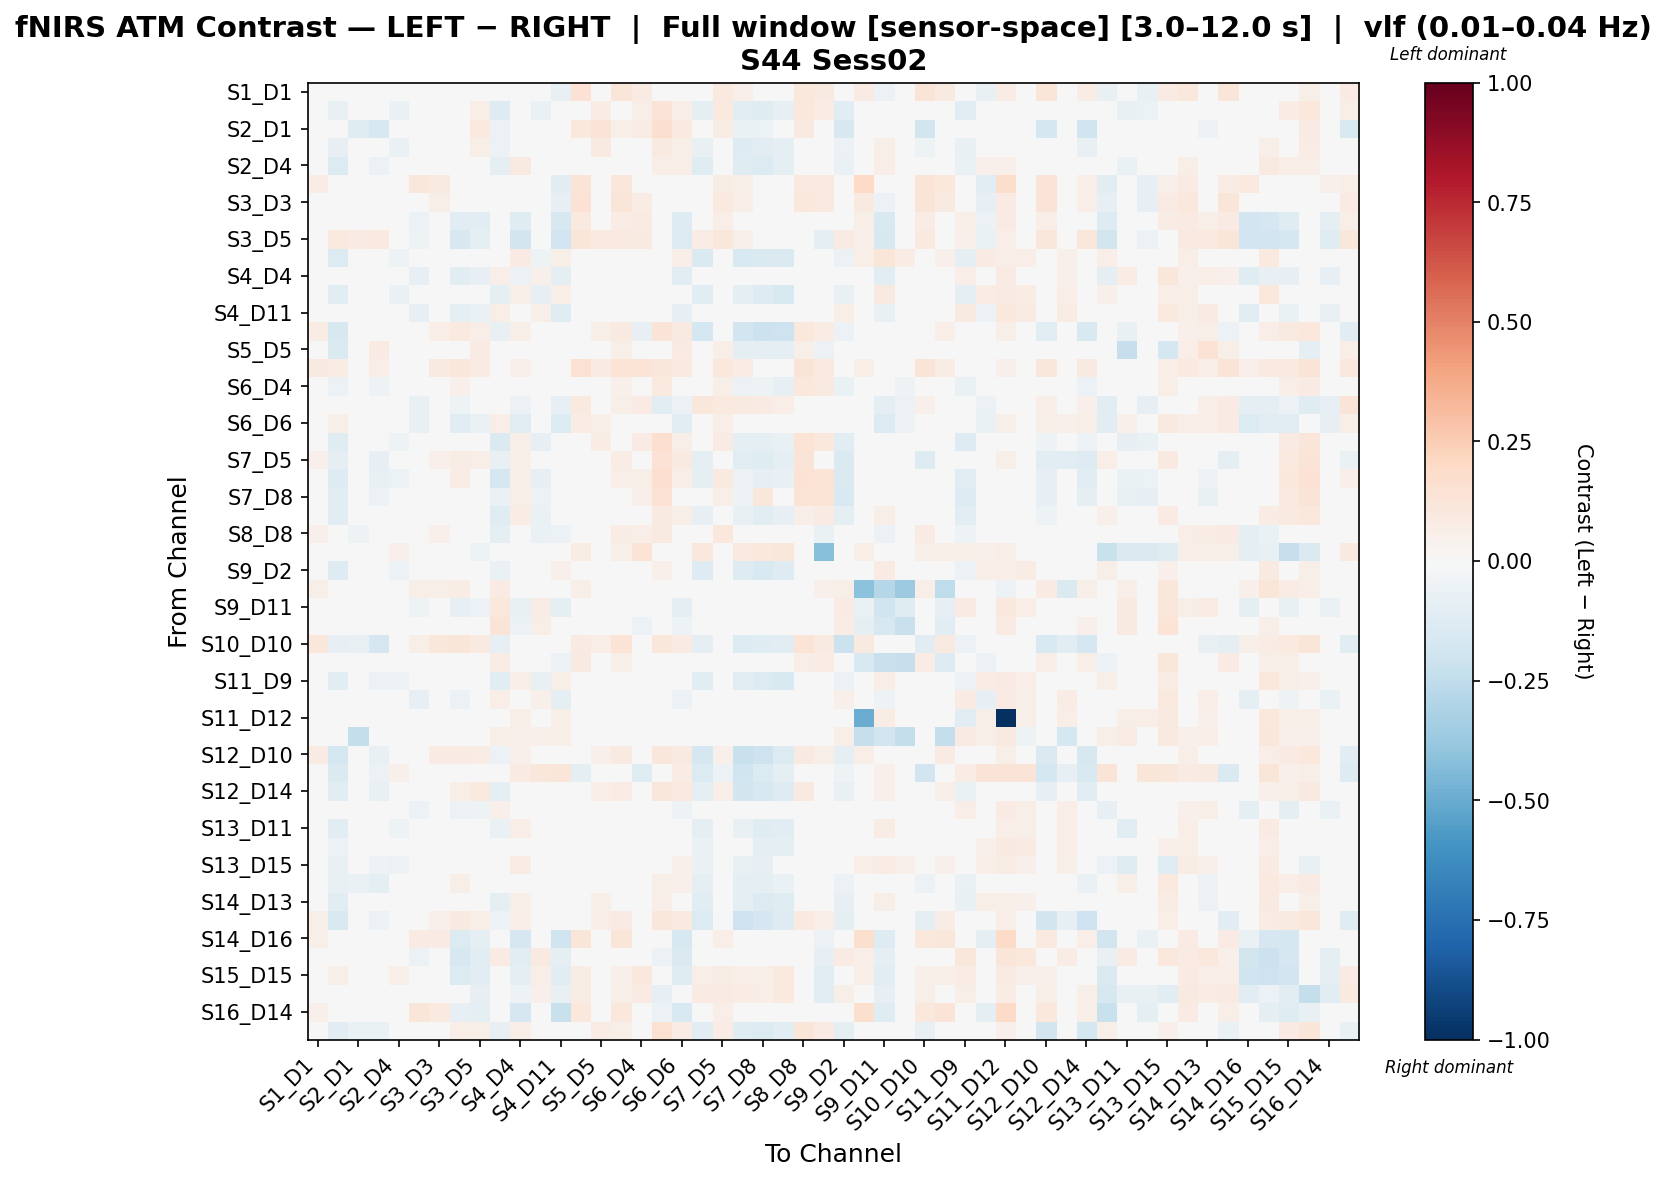

The data file committed next to this chart (first rows):
, S1_D1 hbo, S1_D3 hbo, S2_D1 hbo, S2_D2 hbo, S2_D4 hbo, S3_D1 hbo, S3_D3 hbo, S3_D4 hbo, S3_D5 hbo, S4_D2 hbo, S4_D4 hbo, S4_D6 hbo, S4_D11 hbo, S5_D3 hbo, S5_D5 hbo, S5_D7 hbo, S6_D4 hbo, S6_D5 hbo, S6_D6 hbo, S6_D8 hbo, S7_D5 hbo, S7_D7 hbo, S7_D8 hbo
S1_D1 hbo, 0.04433, 0.04996, 0.04136, 0.04996, 0.01719, -0.03443, 0.04251, 0.03756, -0.01777, 0.01719, -0.03335, 0.01719, -0.0774, 0.1434, 0.04996, 0.1198, 0.08196, 0.004252, -0.002194, 0.02417, 0.09401, 0.05372, 0.01504
S1_D3 hbo, 0.02265, -0.07777, 0.02173, -0.02115, -0.06558, 0.002516, 0.02013, 0.04403, 0.06304, -0.1272, 0.0318, -0.06512, -0.01156, 0.03088, 0.07391, 0.04454, 0.06419, 0.1328, 0.06826, -0.09076, 0.09611, -0.105, -0.1175
S2_D1 hbo, 0.03754, 0.02986, -0.1201, -0.1622, -0.007136, 0.004692, 0.0305, 0.04927, 0.0999, -0.05854, 0.03519, -0.01183, 0.03989, 0.1026, 0.1311, 0.05956, 0.07583, 0.1597, 0.09968, 0.02978, 0.0729, -0.07027, -0.05783
S2_D2 hbo, 0.0247, -0.08073, -0.0211, -0.04551, -0.06512, 0.002744, 0.02195, 0.03867, 0.06226, -0.06025, 0.03726, -0.02933, 0.01399, 0.03952, 0.08672, 0.04196, -0.03095, 0.08772, 0.06199, -0.0775, 0.02831, -0.1286, -0.1082
S2_D4 hbo, 0.007221, -0.1348, -0.02817, -0.05826, -0.03524, 0.0, 0.004126, 0.04854, 0.0132, -0.08918, 0.08942, -0.04543, 0.03966, -0.02168, 0.003523, 0.007221, -0.003474, 0.0646, 0.06912, -0.1206, 0.03091, -0.1245, -0.1363
S3_D1 hbo, 0.07088, 0.01555, 0.01555, 0.01555, 0.0, 0.1133, 0.08842, 0.02261, 0.004238, 0.0, -0.04993, 0.0, -0.1077, 0.1251, 0.01555, 0.1096, 0.03941, -0.02521, -0.03439, 0.0, 0.07331, 0.05761, 0.0
S3_D3 hbo, 0.04998, 0.04063, 0.03107, 0.04302, 0.01195, -0.01695, 0.05691, 0.04281, -0.01408, 0.01195, -0.02937, 0.01195, -0.08052, 0.1425, 0.04302, 0.1233, 0.07506, 0.007434, -0.002126, 0.01195, 0.09417, 0.06358, 0.01195
S3_D4 hbo, 0.01287, 0.03966, 0.02251, 0.01398, 0.0405, -0.05667, 0.01382, -0.1127, -0.1059, 0.04311, -0.123, 0.03565, -0.1587, 0.1007, 0.0418, 0.07229, 0.08217, -0.005352, -0.1309, 0.03537, 0.06588, 0.04928, 0.02894
S3_D5 hbo, -0.01746, 0.09406, 0.07816, 0.09406, 0.01785, -0.05074, -0.007736, -0.161, -0.1001, 0.02023, -0.1827, 0.02891, -0.194, 0.1236, 0.09695, 0.08683, 0.08619, 0.006025, -0.1339, 0.07671, 0.1164, 0.05125, 0.02023
S4_D2 hbo, 0.009901, -0.1381, -0.02305, -0.04428, -0.05287, 0.0, 0.005658, 0.03397, 0.01839, -0.03222, 0.07831, -0.05324, 0.06038, -0.005555, 0.01207, 0.001414, -0.00725, 0.03256, 0.06727, -0.1455, -0.00503, -0.154, -0.1448
S4_D4 hbo, -0.03348, 0.01949, 0.01481, 0.005774, 0.02806, -0.08067, -0.02979, -0.102, -0.08286, 0.06517, -0.06188, 0.0514, -0.09034, 0.0451, 0.03949, 0.02634, 0.03269, -0.02018, -0.104, 0.03331, 0.04176, 0.01902, 0.02541
S4_D6 hbo, 0.00753, -0.1059, -0.01705, -0.03776, -0.06715, 0.0, 0.004303, 0.03597, 0.01936, -0.09122, 0.06095, -0.0837, 0.0646, -0.01344, 0.0008473, 0.00753, -0.02404, 0.03059, 0.04234, -0.1106, 0.02259, -0.09376, -0.1324
S4_D11 hbo, -0.04478, -0.001725, 0.01456, 0.005829, 0.01067, -0.08022, -0.04196, -0.08762, -0.06742, 0.06977, -0.04469, 0.05908, -0.119, 0.02524, 0.03688, 0.006794, 0.01665, -0.03226, -0.08177, 0.002639, 0.02426, -0.01362, -0.01144
S5_D3 hbo, 0.07081, -0.1622, -0.01278, -0.01528, -0.02806, 0.03036, 0.06322, 0.1012, 0.06824, -0.07281, 0.05933, -0.03684, 0.0351, -0.03384, 0.06147, 0.09121, -0.08476, 0.1254, 0.08731, -0.1759, 0.04518, -0.1887, -0.2166
S5_D5 hbo, 0.02133, -0.1471, 0.03915, 0.08023, -0.02279, 0.00237, 0.01896, 0.04384, 0.0829, -0.0453, 0.04739, -0.03938, 0.04502, 0.04181, 0.03242, 0.05842, -0.04708, -0.01462, 0.08428, -0.02429, 0.06854, -0.08901, -0.09849
S5_D7 hbo, 0.09091, 0.0706, 0.04348, 0.06382, 0.01808, 0.04518, 0.0881, 0.1146, 0.08302, 0.0, 0.05082, 0.01808, 0.01808, 0.1558, 0.07964, 0.1389, 0.1332, 0.1129, 0.09711, 0.04348, 0.1079, 0.07456, 0.01808
S6_D4 hbo, 0.01745, -0.05685, -0.01005, -0.05063, -0.03142, -0.01016, 0.01323, 0.05391, 0.02738, -0.04895, 0.01581, -0.03921, -0.007318, 0.01245, 0.04819, 0.05251, -0.01704, 0.09567, 0.01962, -0.03359, 0.05579, -0.05699, -0.05126
S6_D5 hbo, -0.0165, -0.004446, 0.04894, 0.03562, 0.02274, -0.07666, -0.0125, -0.05362, -0.04514, 0.0309, -0.05877, 0.01026, -0.08393, 0.1003, 0.04066, 0.05499, 0.07826, -0.1051, -0.05817, 0.1111, 0.09682, 0.09077, 0.08219
S6_D6 hbo, -0.01836, 0.05565, 0.03772, 0.03203, 0.02271, -0.07637, -0.01495, -0.1075, -0.06835, 0.06691, -0.1105, 0.02739, -0.1354, 0.07324, 0.0567, 0.04907, 0.03303, -0.008835, -0.1024, 0.04827, 0.067, 0.03675, 0.02426
S6_D8 hbo, 0.009694, -0.125, 0.01381, -0.02796, -0.05033, 0.0, 0.005539, 0.04154, 0.04871, -0.1482, 0.05495, -0.07874, -0.006825, 0.01795, 0.07053, 0.02832, 0.08021, 0.1674, 0.06205, -0.02799, 0.08132, -0.1009, -0.09223
S7_D5 hbo, 0.05353, -0.09311, -0.03576, -0.07906, 0.03911, 0.02021, 0.05073, 0.07727, 0.06975, -0.07619, 0.06244, 0.02933, 0.03911, -0.04465, 0.02925, 0.07374, -0.04001, 0.1478, 0.08717, -0.09923, -0.02466, -0.1055, -0.1186
S7_D7 hbo, 0.04484, -0.1254, -0.03735, -0.0739, -0.05817, 0.02321, 0.0467, 0.07464, 0.04326, -0.169, 0.06052, -0.08321, -0.01793, 0.01146, 0.04305, 0.06533, 0.05567, 0.1652, 0.06533, -0.09499, 0.0952, -0.05581, -0.08011
S7_D8 hbo, 0.01107, -0.1046, -0.02922, -0.05711, -0.04521, 0.0, 0.006329, 0.04114, 0.02215, -0.06389, 0.05822, -0.06194, -0.01118, -0.02969, 0.02012, 0.01107, 0.05435, 0.1444, 0.04106, -0.03217, 0.06699, -0.05023, 0.1144
S8_D6 hbo, 0.007566, -0.1033, -0.02284, -0.04273, -0.03565, 0.0, 0.004324, 0.04333, 0.01946, -0.1189, 0.07532, -0.06476, 0.03283, -0.02612, 0.01672, 0.007566, 0.0059, 0.09073, 0.05853, -0.08149, 0.02991, -0.07546, -0.1059
S8_D8 hbo, 0.05459, -0.03616, -0.05034, -0.04402, -0.04989, 0.02584, 0.05168, -0.03488, -0.03975, -0.08623, -0.03449, -0.06728, -0.05669, 0.01297, -0.01875, 0.07702, 0.06706, 0.08914, -0.04072, 0.02668, 0.1068, 0.0119, 0.003426
S8_D15 hbo, 0.04667, 0.02973, 0.0, 0.01331, 0.05376, 0.03131, 0.04359, -0.01535, -0.05085, 0.01989, -0.00192, 0.04272, -0.01808, 0.0749, -0.03072, 0.05925, 0.1343, 0.009596, -0.02775, 0.1024, 0.04286, 0.1014, 0.1024
S9_D2 hbo, 0.02228, -0.1254, -0.01615, -0.04882, -0.05555, 0.002621, 0.01835, 0.03578, 0.03901, -0.06576, 0.03911, -0.04639, 0.05154, 0.006461, 0.03962, 0.01989, -0.02884, 0.05089, 0.04897, -0.1276, 0.0118, -0.1281, -0.1535
S9_D9 hbo, 0.06223, 0.01517, -0.02745, 0.01312, -0.03823, 0.05617, 0.06223, 0.0746, 0.04198, 0.08256, -0.007324, 0.0279, -0.005244, 0.05718, 0.0177, 0.04959, -0.004649, 0.03161, 0.02319, 0.0, 0.02986, 0.02328, 0.0
S9_D11 hbo, -0.03, 0.03236, 0.0122, 0.02661, 0.01796, -0.05368, -0.02487, -0.08539, -0.05692, 0.1093, -0.07607, 0.07171, -0.0973, 0.03236, 0.0336, 0.01749, -0.00101, -0.03062, -0.0905, 0.03112, 0.03112, 0.01858, 0.0223
S10_D9 hbo, -0.02937, 0.01947, 0.00726, 0.03281, -0.02573, -0.03597, -0.03291, -0.01917, -0.03114, 0.1293, -0.05652, 0.05651, -0.03331, 0.03717, 0.02124, 0.01416, -0.06183, -0.04927, -0.05196, 0.01947, 0.01593, 0.0, 0.01239
S10_D10 hbo, 0.1167, -0.08535, -0.07691, -0.1666, 0.0, 0.05971, 0.1124, 0.1199, 0.08763, -0.08209, 0.02951, 0.0, 0.0, 0.08071, 0.06739, 0.1383, 0.01448, 0.1144, 0.08021, -0.09605, 0.03784, -0.1369, -0.1216
S10_D12 hbo, 0.02091, 0.01792, -0.005588, 0.01335, -0.03162, -0.009362, 0.01486, 0.04134, -0.01102, 0.07367, -0.03752, -0.009673, -0.0619, 0.08908, 0.01942, 0.05756, -0.03613, -0.006856, -0.01671, 0.01792, 0.04081, 0.01824, 0.01045
S11_D9 hbo, 0.01537, -0.1135, -0.02964, -0.05642, -0.05878, 0.006555, 0.01229, 0.04393, 0.02173, -0.1072, 0.06279, -0.07102, 0.05966, 0.002692, 0.01878, 0.01537, -0.02344, 0.04291, 0.04715, -0.1142, 0.01145, -0.1042, -0.1394
S11_D11 hbo, -0.04669, -0.008951, 0.01489, -0.004074, -0.001485, -0.08343, -0.0437, -0.06158, -0.04768, 0.06559, -0.03641, 0.05123, -0.09328, 0.02581, 0.03574, 0.006949, 0.01184, -0.03476, -0.06077, -0.007828, 0.02482, -0.02669, -0.01577
S11_D12 hbo, 0.02132, -0.0138, 0.01495, -0.009414, -0.01806, 0.02486, 0.02132, 0.04943, 0.027, 0.04488, 0.05762, 0.0307, 0.05665, 0.03826, 0.03289, 0.01933, 0.03231, 0.0449, 0.04492, -0.02076, 0.03218, -0.02655, -0.02873
S11_D13 hbo, 0.01405, -0.01977, -0.2389, 0.00159, -0.01731, 0.005481, 0.01038, 0.03796, 0.02932, 0.06018, 0.05002, 0.05398, 0.05993, 0.02932, 0.02506, 0.01586, 0.01699, 0.02998, 0.03891, -0.02268, 0.02442, -0.03491, -0.02816
S12_D10 hbo, 0.08388, -0.1779, -0.04351, -0.07192, -0.008308, 0.03852, 0.08046, 0.08559, 0.07705, -0.05923, 0.05437, -0.008308, 0.02564, 0.02452, 0.05224, 0.09335, -0.01575, 0.117, 0.09335, -0.1769, 0.05217, -0.2231, -0.2073
S12_D12 hbo, 0.01567, -0.1484, -0.04759, -0.06065, 0.05206, 0.007834, 0.01567, 0.03447, 0.04301, 0.04582, 0.07855, 0.1097, 0.123, -0.0934, -0.01912, 0.03518, -0.1181, 0.03518, 0.0721, -0.1331, -0.0622, -0.2022, -0.1391
S12_D14 hbo, 0.04466, -0.1086, -0.01025, -0.07248, -0.04481, 0.02714, 0.04247, 0.05891, 0.0965, -0.09034, 0.04022, -0.03945, 0.004073, 0.02944, 0.0648, 0.07593, 1.1039481772083672e-05, 0.1094, 0.09443, -0.09865, 0.06389, -0.182, -0.1582
S13_D6 hbo, -0.0324, 0.006343, 0.0155, 0.003148, -0.01045, -0.06165, -0.03109, -0.05732, -0.0533, 0.05284, -0.03902, 0.0388, -0.02644, 0.02687, 0.01856, 0.007234, 0.03026, -0.0223, -0.05124, 0.000617, 0.03759, -0.01254, -0.009997
S13_D11 hbo, 0.005081, -0.103, 6.025017851285347e-05, -0.02908, -0.05089, -0.004408, 0.002234, 0.03194, 0.01552, -0.06361, 0.06468, -0.04071, 0.03125, -0.003707, 0.006035, 0.01139, -0.004641, 0.02662, 0.03932, -0.09989, 0.03751, -0.07794, -0.1193
S13_D13 hbo, -0.02485, -0.05757, 0.008802, -0.004831, -0.0149, -0.04308, -0.02446, -0.007451, -0.02031, -0.02675, 0.02125, -0.0337, 0.02963, 0.0277, 0.0208, 0.007458, 0.0112, -0.02288, -0.003399, -0.06531, 0.02131, -0.04957, -0.09778
S13_D15 hbo, 0.02007, -0.07534, -0.02638, -0.0538, -0.06047, 0.005833, 0.01563, 0.03505, 0.004658, -0.04268, 0.07447, -0.01561, 0.04009, -0.00777, -0.03226, 0.02152, 0.01936, 0.02049, 0.05272, -0.06834, 0.04322, -0.07534, -0.0803
S14_D12 hbo, 0.03667, -0.07798, -0.0633, -0.09368, -0.01629, 0.01231, 0.0318, 0.05919, 0.04257, -0.03387, 0.03082, 0.0235, 0.01721, 0.02287, 0.04411, 0.04385, -0.03979, 0.05868, 0.0519, -0.08823, -0.03118, -0.09336, -0.09047
S14_D13 hbo, 0.01488, -0.1137, -0.01912, -0.03996, -0.01977, 0.00175, 0.01225, 0.04235, 0.03402, -0.08699, 0.05522, -0.04831, 0.0487, 0.03362, 0.05929, 0.02122, 0.01846, 0.06489, 0.04896, -0.1045, 0.007894, -0.08614, -0.1349
S14_D14 hbo, 0.06047, -0.155, -0.04824, -0.05805, 0.03164, 0.02128, 0.05401, 0.08713, 0.07002, -0.05534, 0.06624, 0.0305, 0.04003, 0.009452, 0.06819, 0.08593, -0.02334, 0.1152, 0.09702, -0.1394, 0.03, -0.2068, -0.1678
S14_D16 hbo, 0.05687, 0.01172, 0.0, 0.01172, 0.001679, 0.08245, 0.08141, -0.1349, -0.09727, 0.0, -0.1644, 0.01172, -0.2, 0.1195, 0.01172, 0.1195, 0.04476, -0.0355, -0.161, 0.01172, 0.06323, 0.04215, 0.01172
S15_D13 hbo, -0.02281, 0.0202, 0.005772, 0.01969, 0.03374, -0.06134, -0.01691, -0.1569, -0.1089, 0.08204, -0.1116, 0.09312, -0.09335, 0.04858, 0.02164, 0.03808, 0.01088, -0.05496, -0.1409, 0.0202, 0.0315, 0.02389, 0.0202
S15_D15 hbo, 0.008595, 0.05953, 0.01263, 0.02843, 0.05495, -0.04054, 0.005886, -0.1379, -0.1158, 0.04451, -0.09839, 0.05714, -0.116, 0.07333, 0.01482, 0.05111, 0.1037, 0.01252, -0.121, 0.06374, 0.07344, 0.06713, 0.06164
S15_D16 hbo, -0.00925, -0.006012, 0.03018, 0.04817, 0.04757, -0.03743, -0.01369, -0.04458, -0.08037, 0.03961, -0.0532, 0.05061, -0.07181, 0.0774, 0.005518, 0.0571, 0.08015, -0.08308, -0.04258, 0.08171, 0.08227, 0.07627, 0.06653
S16_D14 hbo, 0.05289, 0.0, 0.0, 0.0, -0.0177, 0.118, 0.09554, -0.08439, -0.09227, 0.0, -0.1646, 0.0, -0.2232, 0.1045, 0.0, 0.1045, 0.02551, -0.05841, -0.1532, 0.0, 0.07008, 0.03908, 0.0
S16_D16 hbo, 0.04326, -0.1139, -0.06375, -0.06789, -0.007041, 0.01515, 0.04053, 0.0638, 0.06179, -0.07979, 0.0638, -0.01799, 0.0397, -0.01513, 0.07611, 0.06115, -0.008929, 0.1547, 0.07658, -0.1104, 0.07137, -0.1245, -0.1335
